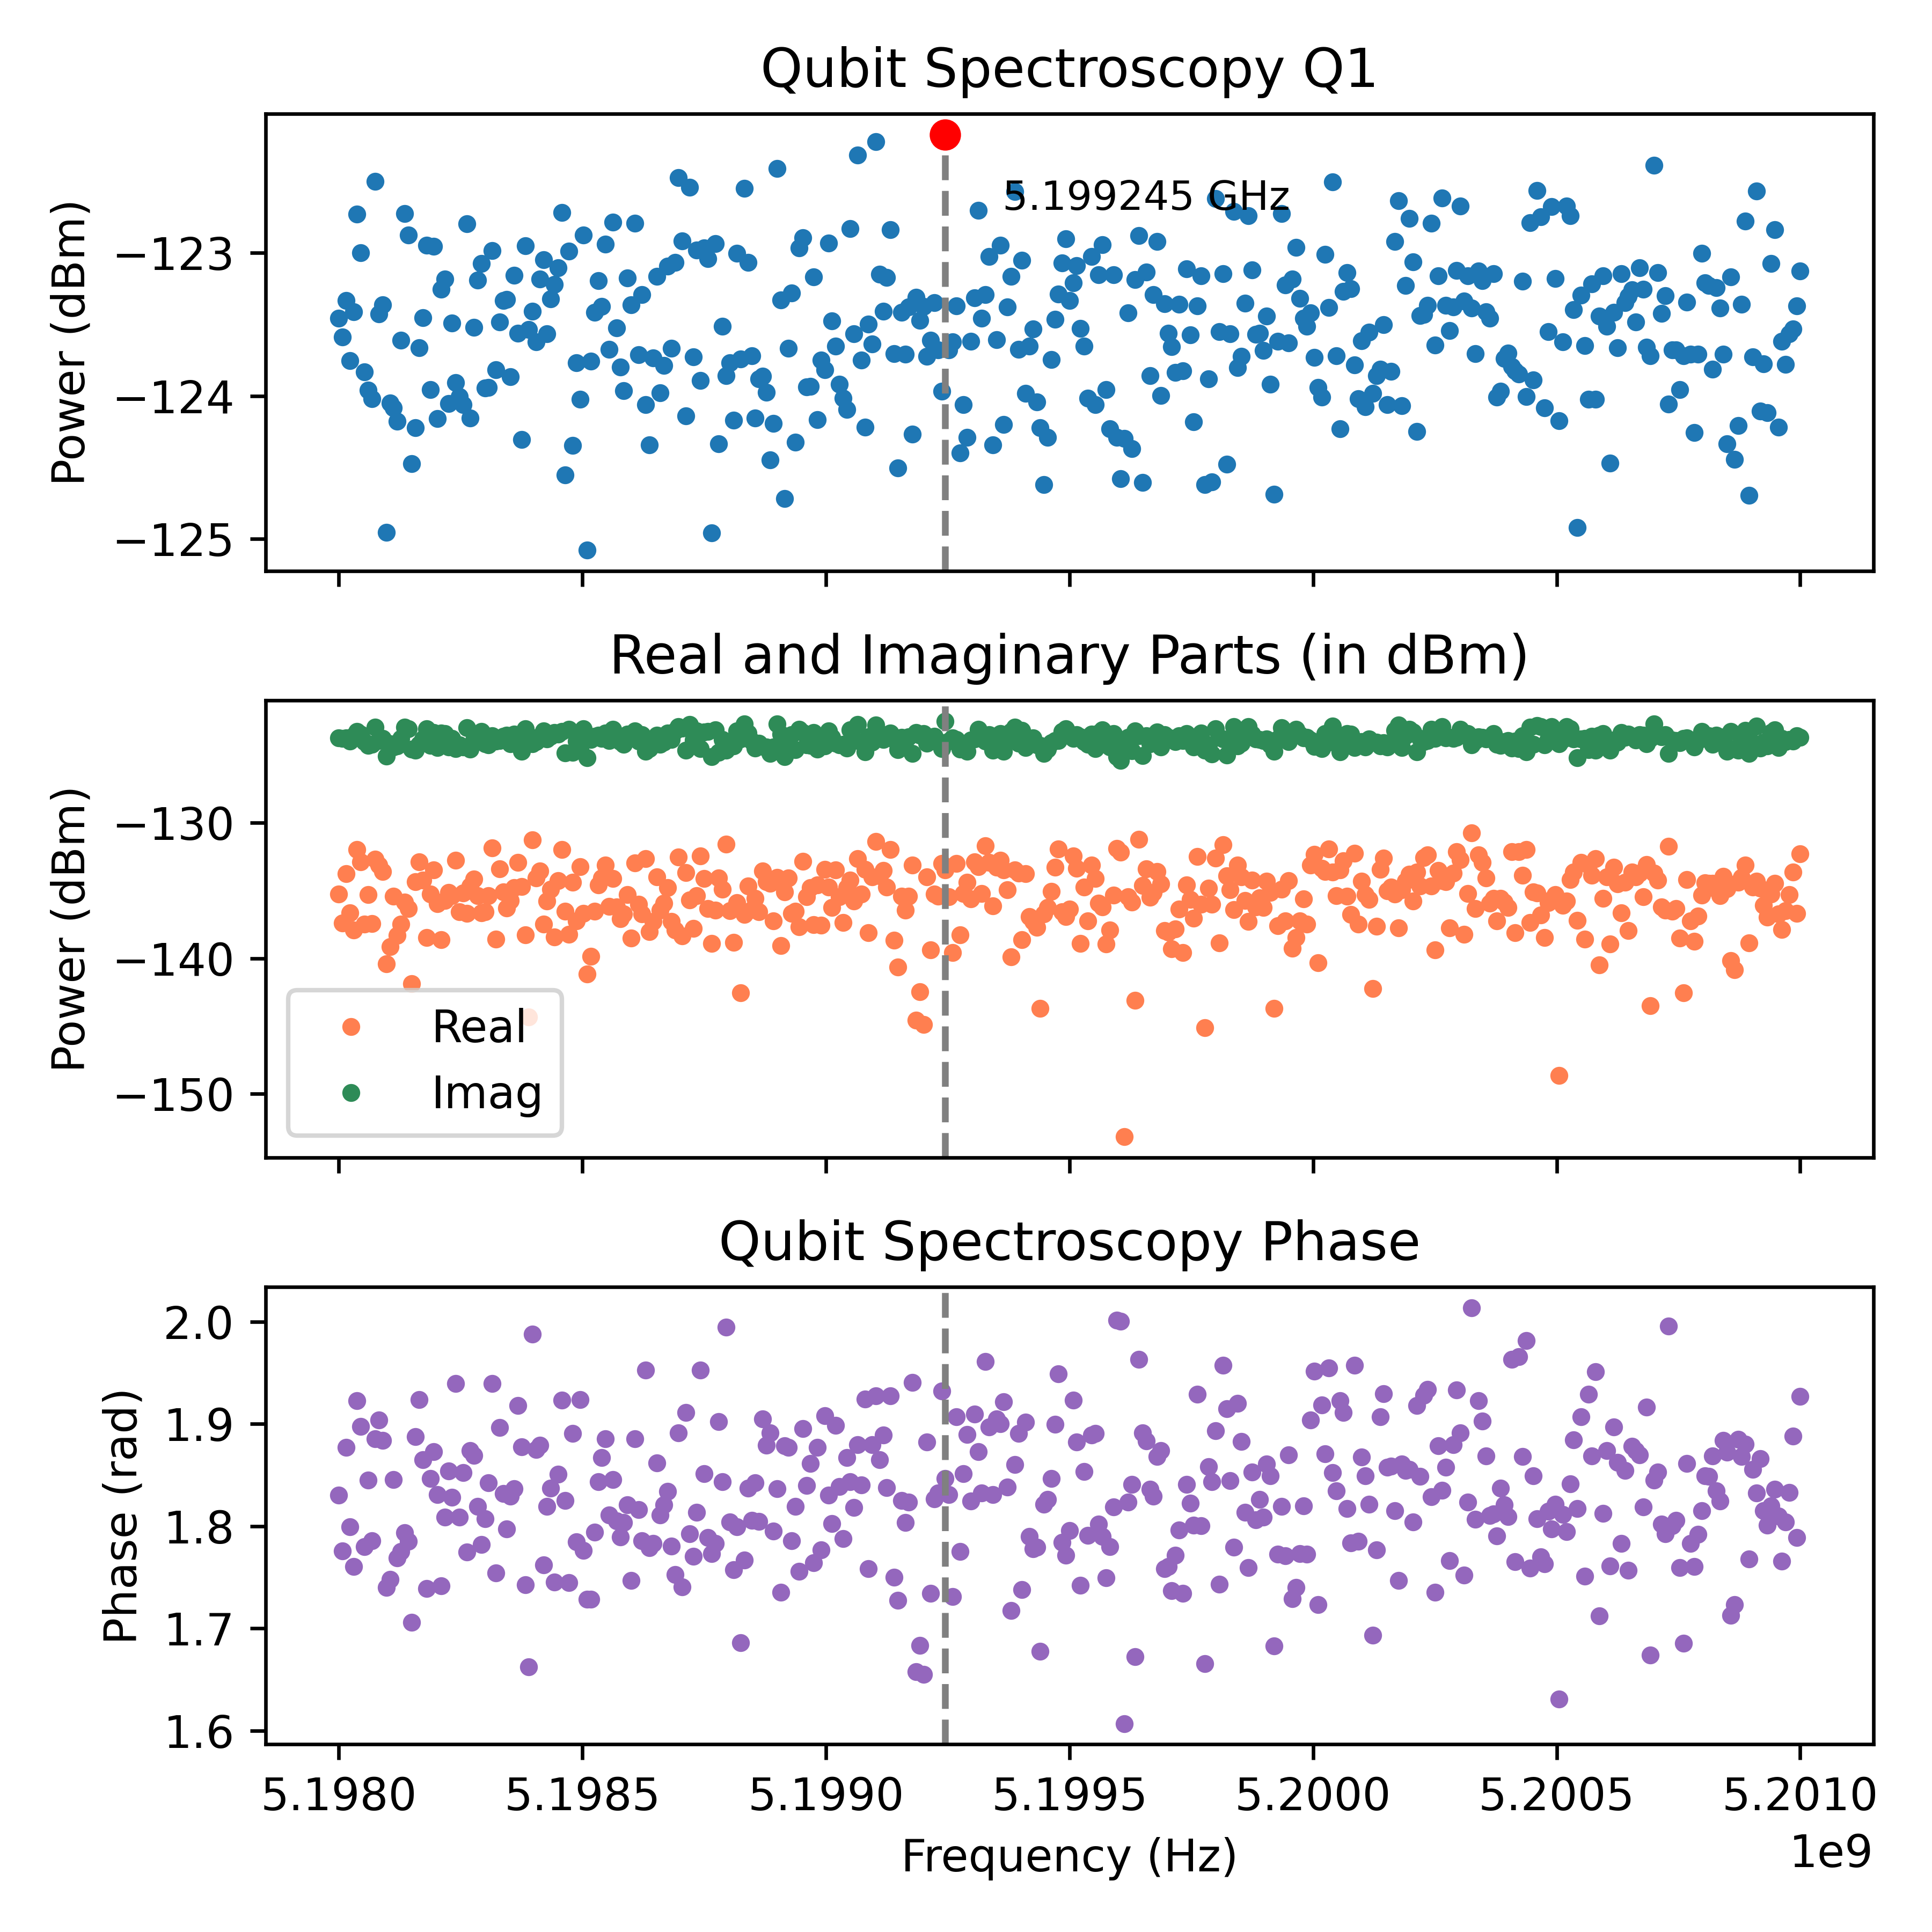

The table this chart was drawn from, first rows:
Frequency_Hz, Amplitude_dBm, Real_dBm, Imag_dBm, Phase_rad
5198000000, -123.5, -135.3, -123.8, 1.83
5198007500, -123.6, -137.4, -123.8, 1.776
5198015000, -123.3, -133.8, -123.7, 1.877
5198022500, -123.8, -136.7, -124, 1.799
5198030000, -123.4, -137.9, -123.6, 1.761
5198037500, -122.7, -132, -123.3, 1.922
5198045000, -123, -132.9, -123.5, 1.898
5198052500, -123.8, -137.5, -124, 1.78
5198060000, -124, -135.3, -124.3, 1.845
5198067500, -124, -137.4, -124.2, 1.786
5198075000, -122.5, -132.7, -122.9, 1.885
5198082500, -123.4, -133.1, -123.9, 1.904
5198090000, -123.4, -133.6, -123.8, 1.884
5198097500, -125, -140.4, -125.1, 1.74
5198105000, -124.1, -139.1, -124.2, 1.748
5198112500, -124.1, -135.4, -124.4, 1.846
5198120000, -124.2, -138.3, -124.3, 1.769
5198127500, -123.6, -137.5, -123.8, 1.775
5198135000, -122.7, -135.8, -122.9, 1.793
5198142500, -122.9, -136.3, -123.1, 1.785
5198150000, -124.5, -141.9, -124.6, 1.706
5198157500, -124.2, -134.4, -124.7, 1.887
5198165000, -123.7, -132.9, -124.2, 1.924
5198172500, -123.5, -134.2, -123.8, 1.865
5198180000, -122.9, -138.5, -123.1, 1.739
5198187500, -124, -135.3, -124.3, 1.847
5198195000, -123, -133.5, -123.4, 1.873
5198202500, -124.2, -136, -124.5, 1.831
5198210000, -123.3, -138.6, -123.4, 1.742
5198217500, -123.2, -135.7, -123.4, 1.809
5198225000, -124.1, -135.1, -124.4, 1.854
5198232500, -123.5, -135.4, -123.8, 1.828
5198240000, -123.9, -132.8, -124.5, 1.939
5198247500, -124, -136.6, -124.3, 1.809
5198255000, -124.1, -135.2, -124.4, 1.852
5198262500, -122.8, -136.7, -123, 1.774
5198270000, -124.2, -134.7, -124.6, 1.874
5198277500, -123.5, -134.2, -123.9, 1.869
5198285000, -123.2, -135.4, -123.5, 1.819
5198292500, -123.1, -136.7, -123.3, 1.782
5198300000, -123.9, -136.6, -124.2, 1.807
5198307500, -123.9, -135.4, -124.3, 1.842
5198315000, -123, -131.8, -123.6, 1.939
5198322500, -123.8, -138.6, -124, 1.754
5198330000, -123.5, -133.4, -124, 1.896
5198337500, -123.3, -135.1, -123.6, 1.832
5198345000, -123.3, -136.3, -123.5, 1.797
5198352500, -123.9, -135.7, -124.2, 1.829
5198360000, -123.2, -134.8, -123.5, 1.836
5198367500, -123.6, -132.9, -124.1, 1.918
5198375000, -124.3, -134.7, -124.7, 1.877
5198382500, -122.9, -138.3, -123.1, 1.743
5198390000, -123.5, -144.3, -123.6, 1.662
5198397500, -123.4, -131.3, -124.2, 1.988
5198405000, -123.6, -134.1, -124, 1.875
5198412500, -123.2, -133.5, -123.6, 1.879
5198420000, -123, -137.5, -123.2, 1.762
5198427500, -123.6, -135.8, -123.8, 1.819
5198435000, -123.3, -134.9, -123.6, 1.837
5198442500, -123.2, -138.4, -123.4, 1.745
... 341 more rows
